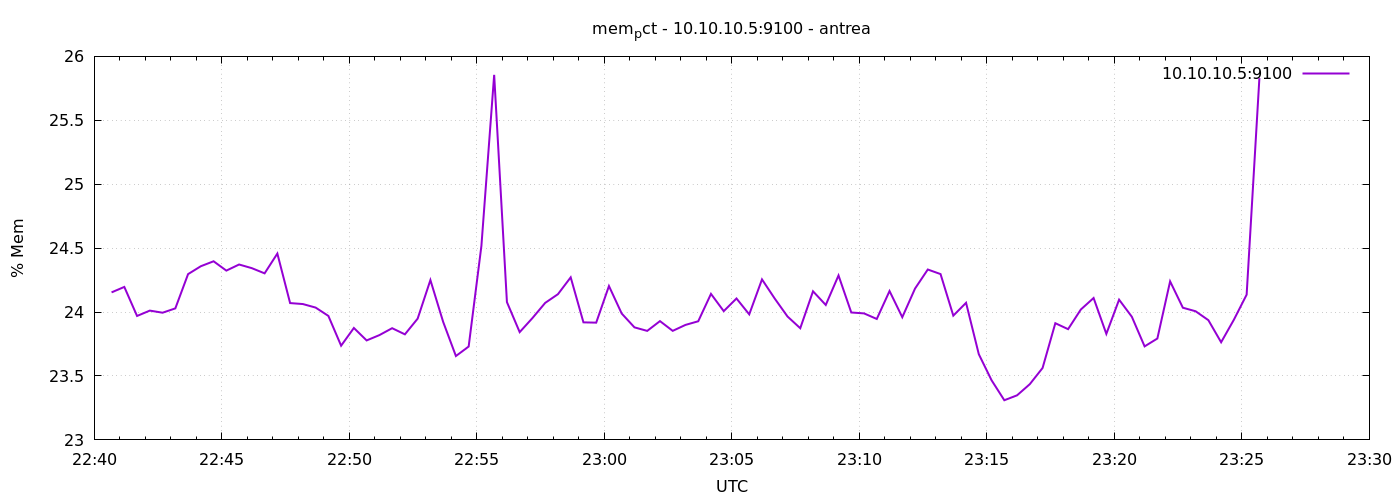

The file beside this chart, header and first rows:
1777156841	24.15403568097596
1777156871	24.2
1777156901	23.97
1777156931	24.01
1777156961	23.99
1777156991	24.03
1777157021	24.3
1777157051	24.36
1777157081	24.4
1777157111	24.32
1777157141	24.37
1777157171	24.34
1777157201	24.3
1777157231	24.46
1777157261	24.07
1777157291	24.06
1777157321	24.04
1777157351	23.97
1777157381	23.74
1777157411	23.88
1777157441	23.78
1777157471	23.82
1777157501	23.87
1777157531	23.83
1777157561	23.95
1777157591	24.25
1777157621	23.92
1777157651	23.66
1777157681	23.73
1777157711	24.52
1777157741	25.86
1777157771	24.08
1777157801	23.84
1777157831	23.95
1777157861	24.07
1777157891	24.14
1777157921	24.27
1777157951	23.92
1777157981	23.92
1777158011	24.2
1777158041	23.99
1777158071	23.88
1777158101	23.85
1777158131	23.93
1777158161	23.85
1777158191	23.9
1777158221	23.93
1777158251	24.14
1777158281	24.01
1777158311	24.11
1777158341	23.98
1777158371	24.26
1777158401	24.11
1777158431	23.97
1777158461	23.87
1777158491	24.16
1777158521	24.06
1777158551	24.29
1777158581	24
1777158611	23.99
1777158641	23.95
... 30 more rows
